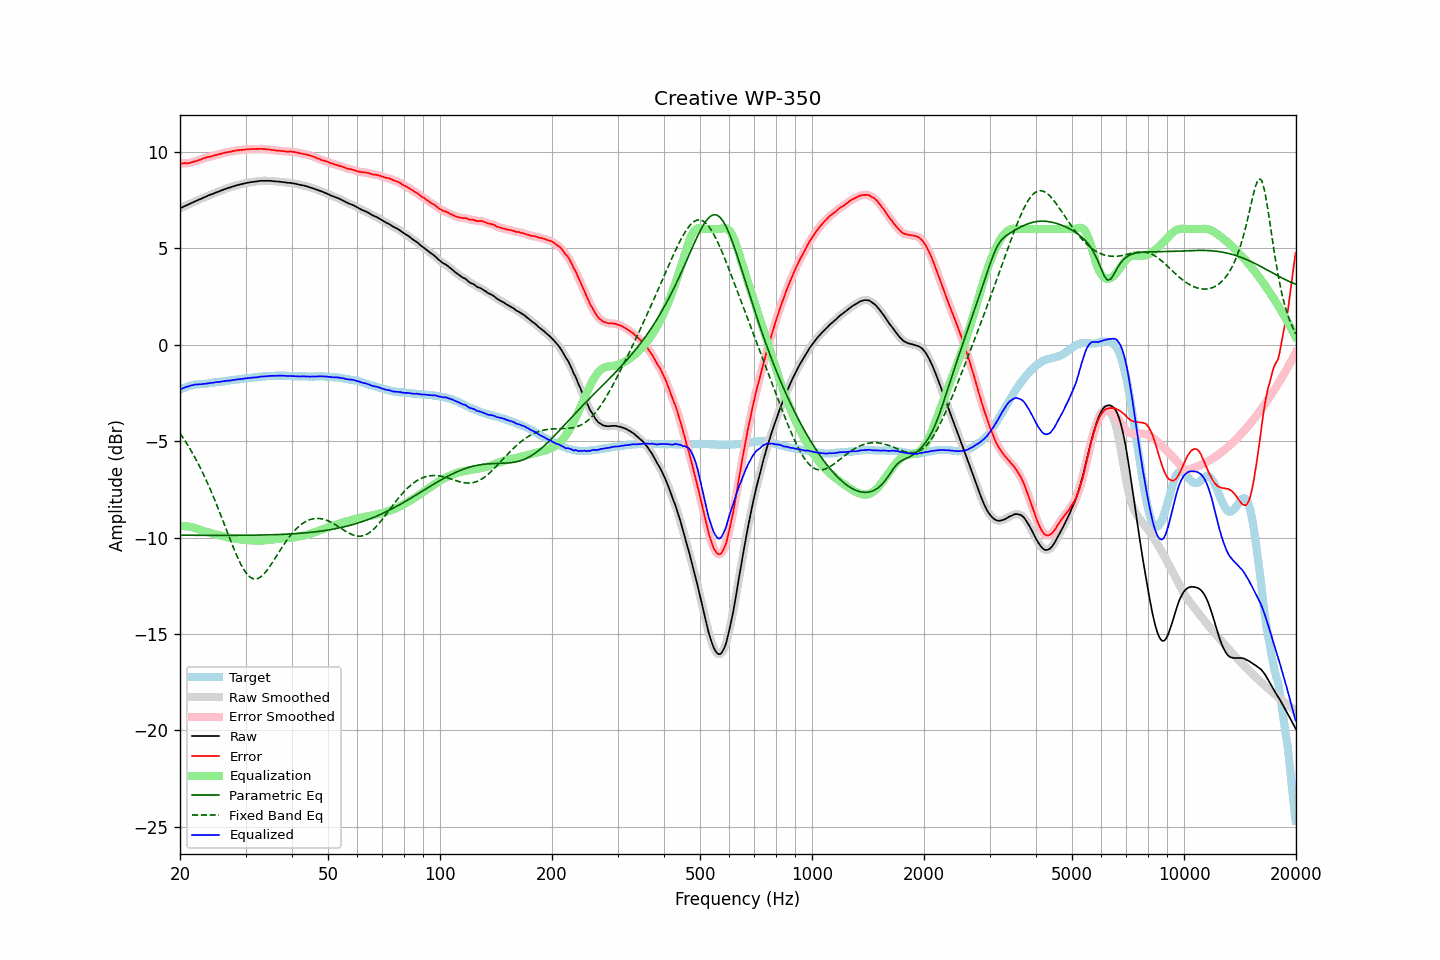

Values plotted in this chart, from the file beside it:
frequency, raw, error, smoothed, error_smoothed, equalization, parametric_eq, fixed_band_eq, equalized_raw, equalized_smoothed, target
20.00, 7.07, 9.40, 7.07, 9.40, -9.40, -9.88, -4.59, -2.33, -2.33, -2.33
20.20, 7.11, 9.40, 7.11, 9.40, -9.40, -9.88, -4.71, -2.29, -2.29, -2.29
20.40, 7.15, 9.40, 7.15, 9.41, -9.40, -9.88, -4.84, -2.25, -2.25, -2.25
20.61, 7.19, 9.42, 7.19, 9.41, -9.41, -9.88, -4.96, -2.22, -2.22, -2.23
20.81, 7.22, 9.41, 7.23, 9.41, -9.41, -9.88, -5.09, -2.19, -2.19, -2.19
21.02, 7.26, 9.41, 7.26, 9.42, -9.43, -9.88, -5.23, -2.16, -2.16, -2.15
21.23, 7.30, 9.43, 7.30, 9.43, -9.44, -9.88, -5.37, -2.14, -2.14, -2.13
21.44, 7.34, 9.45, 7.34, 9.45, -9.45, -9.88, -5.51, -2.11, -2.11, -2.11
21.66, 7.38, 9.47, 7.38, 9.48, -9.47, -9.88, -5.65, -2.09, -2.09, -2.09
21.87, 7.42, 9.50, 7.42, 9.50, -9.50, -9.88, -5.81, -2.07, -2.07, -2.08
22.09, 7.46, 9.52, 7.46, 9.52, -9.52, -9.88, -5.96, -2.06, -2.06, -2.06
22.31, 7.49, 9.55, 7.50, 9.55, -9.55, -9.88, -6.12, -2.06, -2.06, -2.05
22.54, 7.53, 9.58, 7.53, 9.58, -9.58, -9.88, -6.28, -2.05, -2.05, -2.05
22.76, 7.56, 9.61, 7.57, 9.61, -9.61, -9.88, -6.45, -2.05, -2.05, -2.04
22.99, 7.60, 9.65, 7.60, 9.64, -9.64, -9.88, -6.62, -2.04, -2.04, -2.04
23.22, 7.64, 9.68, 7.64, 9.67, -9.67, -9.88, -6.79, -2.03, -2.03, -2.03
23.45, 7.67, 9.70, 7.68, 9.70, -9.69, -9.88, -6.97, -2.02, -2.02, -2.02
23.69, 7.71, 9.73, 7.71, 9.72, -9.72, -9.88, -7.16, -2.01, -2.01, -2.01
23.92, 7.75, 9.75, 7.75, 9.74, -9.74, -9.89, -7.34, -1.99, -1.99, -1.99
24.16, 7.78, 9.76, 7.78, 9.76, -9.77, -9.89, -7.53, -1.98, -1.98, -1.98
24.40, 7.81, 9.78, 7.81, 9.78, -9.79, -9.89, -7.73, -1.97, -1.97, -1.97
24.65, 7.84, 9.81, 7.85, 9.81, -9.81, -9.89, -7.93, -1.97, -1.96, -1.97
24.89, 7.88, 9.83, 7.88, 9.83, -9.83, -9.89, -8.13, -1.95, -1.95, -1.95
25.14, 7.91, 9.85, 7.91, 9.85, -9.85, -9.89, -8.34, -1.94, -1.94, -1.94
25.39, 7.94, 9.87, 7.94, 9.87, -9.87, -9.89, -8.55, -1.93, -1.93, -1.93
25.65, 7.97, 9.89, 7.98, 9.90, -9.90, -9.89, -8.76, -1.92, -1.92, -1.92
25.91, 8.01, 9.92, 8.01, 9.92, -9.92, -9.89, -8.98, -1.91, -1.91, -1.91
26.16, 8.04, 9.94, 8.04, 9.94, -9.94, -9.89, -9.19, -1.90, -1.90, -1.90
26.43, 8.07, 9.96, 8.07, 9.96, -9.96, -9.89, -9.41, -1.89, -1.88, -1.89
26.69, 8.10, 9.97, 8.10, 9.98, -9.98, -9.89, -9.63, -1.87, -1.87, -1.87
26.96, 8.13, 10.00, 8.13, 9.99, -9.99, -9.89, -9.84, -1.86, -1.87, -1.86
27.23, 8.15, 10.01, 8.16, 10.01, -10.01, -9.89, -10.06, -1.86, -1.85, -1.85
27.50, 8.18, 10.02, 8.18, 10.02, -10.03, -9.89, -10.27, -1.84, -1.84, -1.83
27.77, 8.21, 10.05, 8.21, 10.04, -10.04, -9.88, -10.48, -1.83, -1.83, -1.84
28.05, 8.23, 10.05, 8.24, 10.06, -10.06, -9.88, -10.68, -1.82, -1.82, -1.82
28.33, 8.26, 10.08, 8.26, 10.07, -10.07, -9.88, -10.88, -1.81, -1.81, -1.82
28.62, 8.28, 10.08, 8.28, 10.08, -10.08, -9.88, -11.07, -1.80, -1.80, -1.80
28.90, 8.30, 10.09, 8.30, 10.09, -10.09, -9.88, -11.24, -1.79, -1.79, -1.79
29.19, 8.32, 10.10, 8.32, 10.10, -10.10, -9.88, -11.41, -1.78, -1.78, -1.78
29.48, 8.34, 10.10, 8.34, 10.11, -10.11, -9.88, -11.56, -1.77, -1.77, -1.76
29.78, 8.36, 10.12, 8.36, 10.12, -10.12, -9.88, -11.70, -1.76, -1.76, -1.75
30.08, 8.38, 10.13, 8.38, 10.13, -10.13, -9.88, -11.82, -1.74, -1.74, -1.74
30.38, 8.40, 10.14, 8.40, 10.14, -10.13, -9.88, -11.93, -1.73, -1.73, -1.74
30.68, 8.41, 10.14, 8.42, 10.14, -10.14, -9.88, -12.01, -1.73, -1.72, -1.73
30.99, 8.43, 10.15, 8.43, 10.15, -10.14, -9.88, -12.08, -1.71, -1.71, -1.72
31.30, 8.44, 10.15, 8.44, 10.15, -10.15, -9.88, -12.12, -1.71, -1.71, -1.71
31.61, 8.45, 10.14, 8.45, 10.15, -10.15, -9.88, -12.15, -1.70, -1.70, -1.69
31.93, 8.46, 10.15, 8.46, 10.15, -10.16, -9.87, -12.15, -1.69, -1.69, -1.69
32.24, 8.47, 10.16, 8.47, 10.16, -10.16, -9.87, -12.14, -1.68, -1.68, -1.68
32.57, 8.48, 10.16, 8.49, 10.16, -10.16, -9.87, -12.10, -1.67, -1.67, -1.68
32.89, 8.50, 10.16, 8.50, 10.16, -10.16, -9.87, -12.05, -1.65, -1.66, -1.66
33.22, 8.50, 10.16, 8.50, 10.16, -10.15, -9.87, -11.98, -1.65, -1.65, -1.66
33.55, 8.50, 10.14, 8.50, 10.15, -10.15, -9.87, -11.91, -1.65, -1.64, -1.64
33.89, 8.50, 10.15, 8.50, 10.14, -10.14, -9.86, -11.81, -1.64, -1.64, -1.64
34.23, 8.50, 10.13, 8.50, 10.13, -10.14, -9.86, -11.71, -1.63, -1.63, -1.62
34.57, 8.50, 10.13, 8.50, 10.13, -10.13, -9.86, -11.60, -1.62, -1.62, -1.63
34.92, 8.50, 10.12, 8.50, 10.12, -10.12, -9.86, -11.48, -1.61, -1.61, -1.62
35.27, 8.49, 10.10, 8.49, 10.11, -10.10, -9.86, -11.35, -1.61, -1.61, -1.61
35.62, 8.48, 10.10, 8.48, 10.09, -10.09, -9.85, -11.23, -1.61, -1.61, -1.61
35.97, 8.47, 10.09, 8.47, 10.08, -10.09, -9.85, -11.10, -1.61, -1.61, -1.61
... 635 more rows
